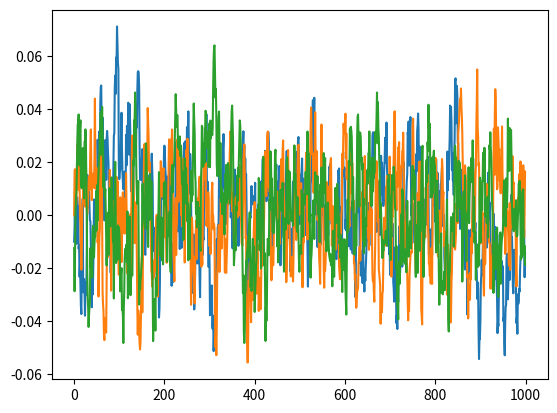

The script that saved this image:
# --------------------------------------
# Ornstein-Uhlenbeck Noise
# Author: Flood Sung
# Date: 2016.5.4
# Reference: https://github.com/rllab/rllab/blob/master/rllab/exploration_strategies/ou_strategy.py
# --------------------------------------

import numpy as np
import numpy.random as nr

class OUNoise:
    """docstring for OUNoise"""
    def __init__(self,action_dimension,mu=0, theta=0.15, sigma=0.01):
        self.action_dimension = action_dimension
        self.mu = mu
        self.theta = theta
        self.sigma = sigma
        self.state = np.ones(self.action_dimension) * self.mu
        self.reset()

    def reset(self):
        self.state = np.ones(self.action_dimension) * self.mu

    def noise(self):
        x = self.state
        dx = self.theta * (self.mu - x) + self.sigma * nr.randn(len(x))
        self.state = x + dx
        return self.state

if __name__ == '__main__':
    ou = OUNoise(3)
    states = []
    for i in range(1000):
        states.append(ou.noise())
    import matplotlib.pyplot as plt

    plt.plot(states)
    plt.show()
